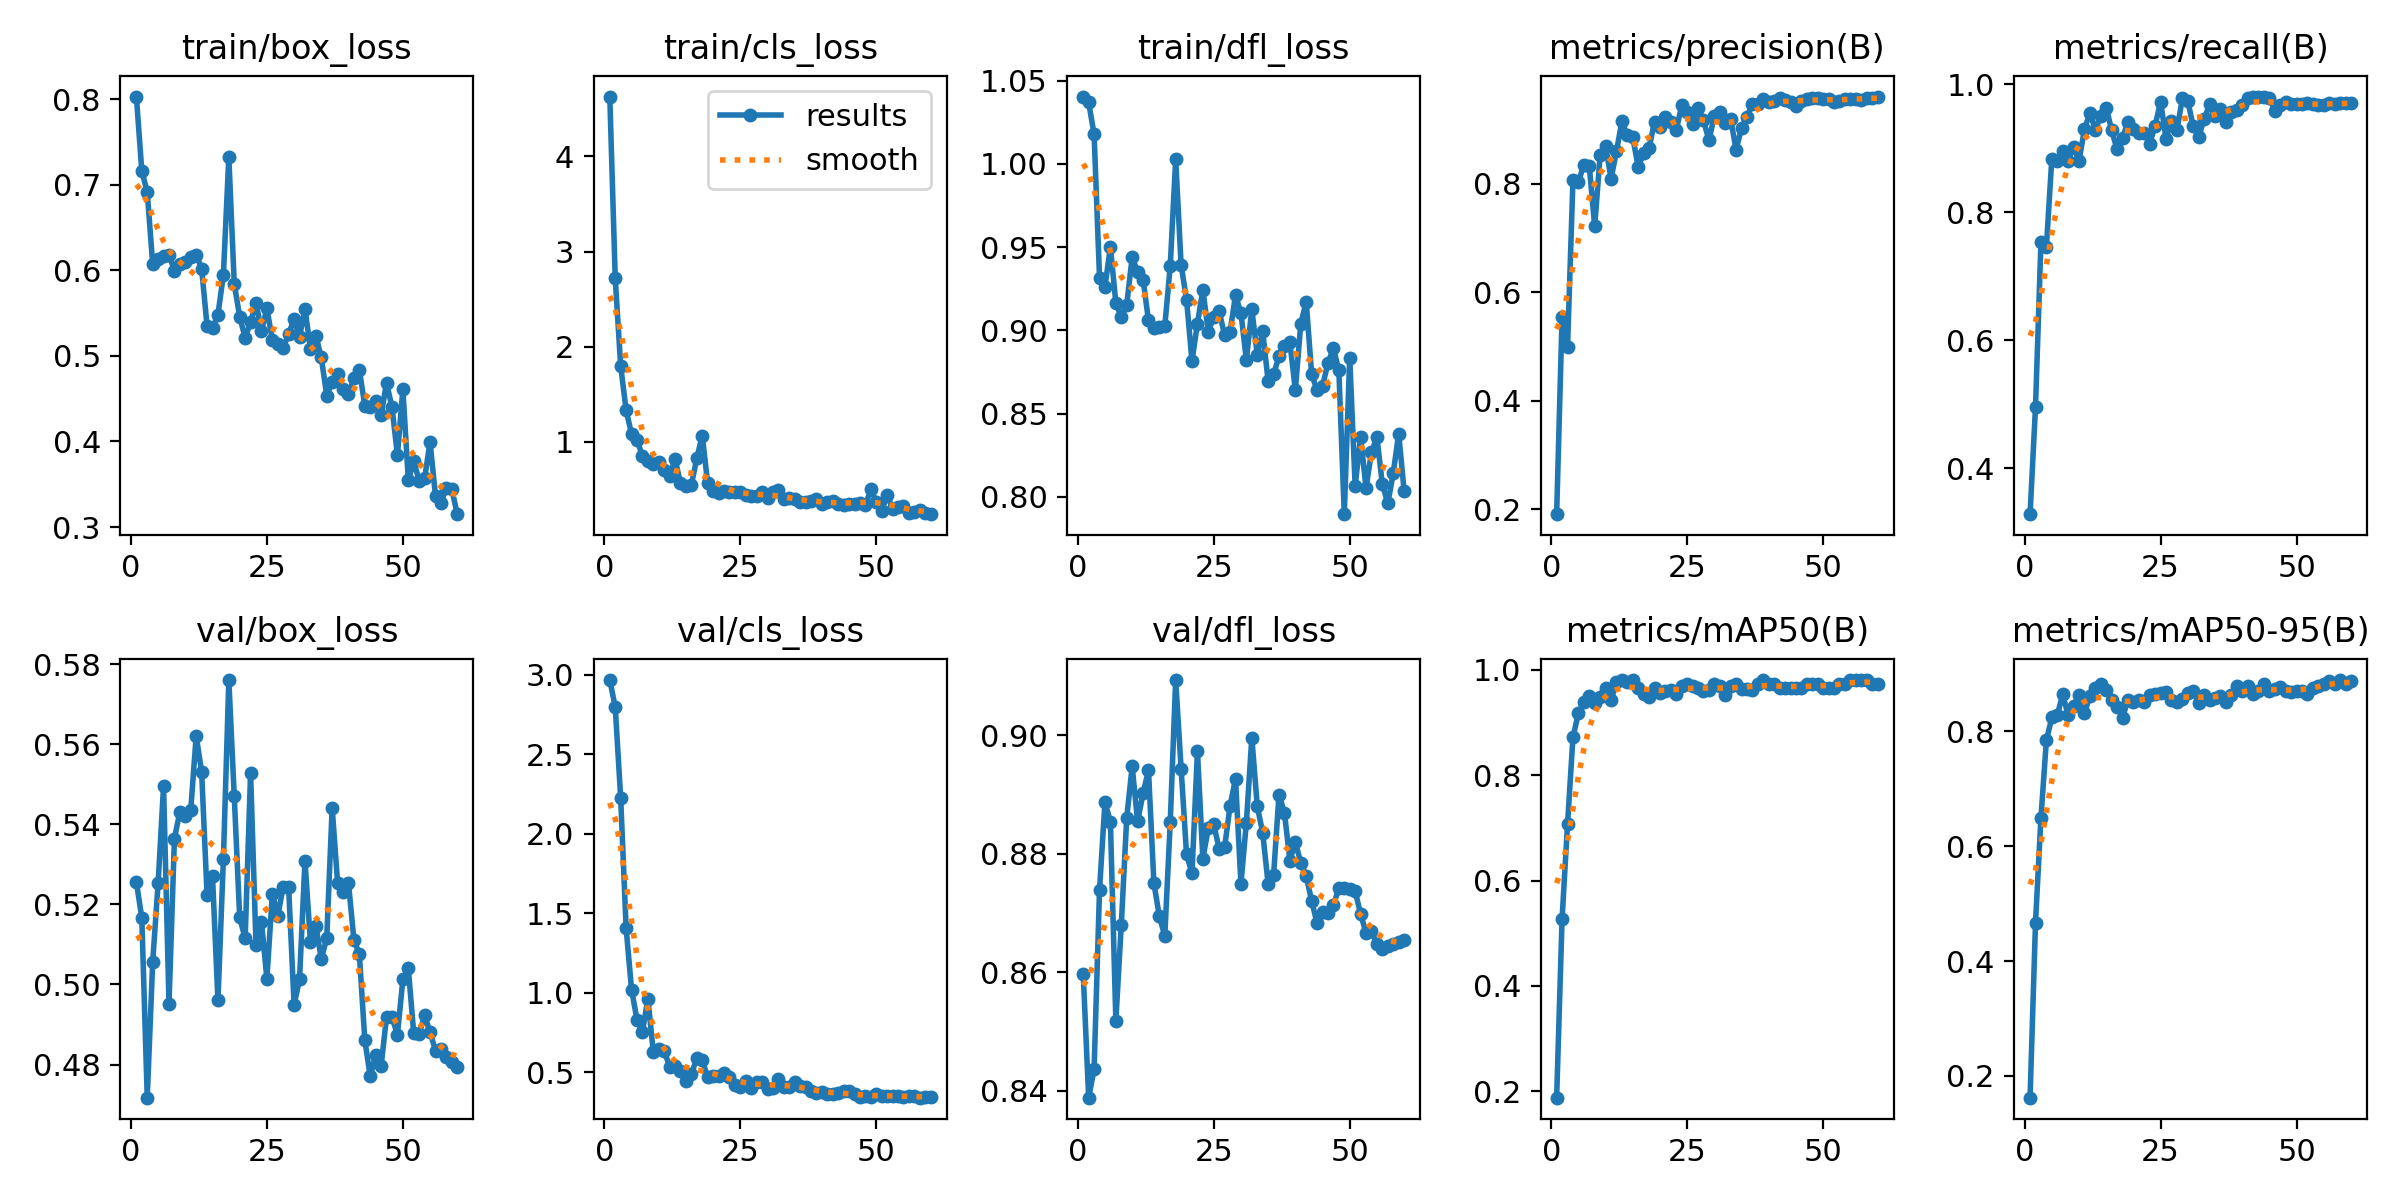

Source data for this figure (header and first rows):
epoch, time, train/box_loss, train/cls_loss, train/dfl_loss, metrics/precision(B), metrics/recall(B), metrics/mAP50(B), metrics/mAP50-95(B), val/box_loss, val/cls_loss, val/dfl_loss, lr/pg0, lr/pg1, lr/pg2
1, 25.27, 0.8031, 4.629, 1.04, 0.1912, 0.3281, 0.188, 0.1622, 0.5256, 2.968, 0.8597, 6.003e-05, 6.003e-05, 6.003e-05
2, 29.04, 0.7161, 2.72, 1.037, 0.5544, 0.4956, 0.5273, 0.4669, 0.5166, 2.799, 0.8388, 0.0001246, 0.0001246, 0.0001246
3, 32.79, 0.6914, 1.797, 1.018, 0.4988, 0.7529, 0.7066, 0.6492, 0.4717, 2.228, 0.8436, 0.000187, 0.000187, 0.000187
4, 37.19, 0.6074, 1.335, 0.9316, 0.8069, 0.7455, 0.8717, 0.7839, 0.5056, 1.409, 0.8739, 0.0002473, 0.0002473, 0.0002473
5, 41.12, 0.613, 1.083, 0.9262, 0.8042, 0.8838, 0.9177, 0.8238, 0.5253, 1.021, 0.8888, 0.0003053, 0.0003053, 0.0003053
6, 44.75, 0.6163, 1.02, 0.9501, 0.8345, 0.8797, 0.9389, 0.828, 0.5496, 0.8307, 0.8853, 0.0003611, 0.0003611, 0.0003611
7, 48.55, 0.6176, 0.8526, 0.9163, 0.8331, 0.8957, 0.9504, 0.8639, 0.4951, 0.7539, 0.8518, 0.0004147, 0.0004147, 0.0004147
8, 52.76, 0.5998, 0.7983, 0.9081, 0.7217, 0.8801, 0.9377, 0.8279, 0.5365, 0.9639, 0.868, 0.0004661, 0.0004661, 0.0004661
9, 56.15, 0.6079, 0.7625, 0.9154, 0.8536, 0.9021, 0.948, 0.844, 0.5432, 0.6285, 0.8861, 0.0005153, 0.0005153, 0.0005153
10, 59.6, 0.6092, 0.7846, 0.9438, 0.8702, 0.8801, 0.966, 0.8625, 0.5421, 0.6466, 0.8948, 0.0005623, 0.0005623, 0.0005623
11, 63.98, 0.6152, 0.7073, 0.9351, 0.8098, 0.93, 0.9426, 0.8312, 0.5437, 0.6346, 0.8855, 0.0005569, 0.0005569, 0.0005569
12, 67.71, 0.6178, 0.6385, 0.9305, 0.8597, 0.9553, 0.976, 0.8612, 0.5621, 0.5363, 0.8902, 0.0005459, 0.0005459, 0.0005459
13, 71.15, 0.6021, 0.8184, 0.906, 0.9154, 0.9291, 0.9805, 0.8751, 0.5532, 0.5387, 0.8941, 0.0005349, 0.0005349, 0.0005349
14, 74.92, 0.5347, 0.5665, 0.9011, 0.8892, 0.951, 0.9774, 0.8824, 0.5225, 0.51, 0.875, 0.0005239, 0.0005239, 0.0005239
15, 78.92, 0.5326, 0.5326, 0.9021, 0.8855, 0.9637, 0.9805, 0.8714, 0.527, 0.4451, 0.8694, 0.0005129, 0.0005129, 0.0005129
16, 82.39, 0.5483, 0.5478, 0.9026, 0.8312, 0.9281, 0.9655, 0.8547, 0.496, 0.4888, 0.8661, 0.0005019, 0.0005019, 0.0005019
17, 85.8, 0.5947, 0.8281, 0.9385, 0.8563, 0.8983, 0.9542, 0.8422, 0.5313, 0.5873, 0.8853, 0.0004909, 0.0004909, 0.0004909
18, 90.28, 0.7323, 1.065, 1.003, 0.8658, 0.9166, 0.9486, 0.8234, 0.5761, 0.5772, 0.9094, 0.0004799, 0.0004799, 0.0004799
19, 93.74, 0.5841, 0.5628, 0.9393, 0.9149, 0.9406, 0.9651, 0.8544, 0.547, 0.4691, 0.8944, 0.0004689, 0.0004689, 0.0004689
20, 97.18, 0.5456, 0.4862, 0.9183, 0.905, 0.9301, 0.9566, 0.8514, 0.5167, 0.4781, 0.8799, 0.0004579, 0.0004579, 0.0004579
21, 100.6, 0.5214, 0.467, 0.8816, 0.9239, 0.9246, 0.9603, 0.8543, 0.5115, 0.4795, 0.8767, 0.0004469, 0.0004469, 0.0004469
22, 104.9, 0.5392, 0.4806, 0.9041, 0.9142, 0.9241, 0.9613, 0.8506, 0.5528, 0.4948, 0.8973, 0.0004359, 0.0004359, 0.0004359
23, 108.3, 0.5621, 0.4732, 0.9244, 0.8989, 0.9074, 0.9534, 0.8629, 0.5098, 0.4721, 0.8791, 0.0004249, 0.0004249, 0.0004249
24, 111.7, 0.5295, 0.4693, 0.899, 0.9446, 0.9356, 0.9684, 0.8643, 0.5157, 0.4179, 0.8843, 0.0004139, 0.0004139, 0.0004139
25, 115.9, 0.5555, 0.4758, 0.9082, 0.9327, 0.973, 0.9729, 0.8671, 0.5014, 0.4105, 0.885, 0.0004029, 0.0004029, 0.0004029
26, 119.6, 0.5188, 0.4431, 0.9115, 0.9107, 0.9149, 0.9684, 0.8676, 0.5227, 0.4457, 0.8808, 0.0003919, 0.0003919, 0.0003919
27, 123.1, 0.5133, 0.4345, 0.897, 0.9391, 0.9431, 0.9654, 0.8535, 0.5171, 0.4033, 0.8811, 0.0003809, 0.0003809, 0.0003809
28, 126.6, 0.5091, 0.4332, 0.8991, 0.917, 0.9282, 0.9593, 0.8502, 0.5245, 0.4372, 0.8881, 0.0003699, 0.0003699, 0.0003699
29, 130.8, 0.526, 0.4699, 0.9211, 0.8804, 0.9779, 0.9624, 0.8557, 0.5243, 0.4391, 0.8927, 0.0003588, 0.0003588, 0.0003588
30, 134.3, 0.5427, 0.4065, 0.9103, 0.925, 0.9738, 0.9729, 0.8666, 0.495, 0.3944, 0.8749, 0.0003478, 0.0003478, 0.0003478
31, 137.8, 0.5222, 0.476, 0.8821, 0.9332, 0.9341, 0.9684, 0.8693, 0.5012, 0.4015, 0.8853, 0.0003368, 0.0003368, 0.0003368
32, 142.1, 0.5552, 0.492, 0.9126, 0.9116, 0.9176, 0.9512, 0.8488, 0.5309, 0.4586, 0.8996, 0.0003258, 0.0003258, 0.0003258
33, 146, 0.5083, 0.4005, 0.8854, 0.9188, 0.9453, 0.9691, 0.863, 0.5106, 0.4069, 0.888, 0.0003148, 0.0003148, 0.0003148
34, 149.5, 0.5235, 0.4109, 0.8993, 0.8631, 0.9688, 0.9729, 0.855, 0.5147, 0.4059, 0.8835, 0.0003038, 0.0003038, 0.0003038
35, 152.9, 0.4983, 0.3949, 0.8694, 0.9031, 0.9503, 0.9638, 0.8577, 0.5064, 0.4396, 0.8749, 0.0002928, 0.0002928, 0.0002928
36, 157.2, 0.4536, 0.3649, 0.8736, 0.9241, 0.9621, 0.9639, 0.8605, 0.5115, 0.4149, 0.8764, 0.0002818, 0.0002818, 0.0002818
37, 160.6, 0.4694, 0.368, 0.8844, 0.9468, 0.9408, 0.9609, 0.8511, 0.5441, 0.4096, 0.89, 0.0002708, 0.0002708, 0.0002708
38, 164, 0.4788, 0.3817, 0.8906, 0.9471, 0.9574, 0.9729, 0.8623, 0.5254, 0.3846, 0.8869, 0.0002598, 0.0002598, 0.0002598
39, 168.3, 0.4614, 0.3975, 0.893, 0.9559, 0.9599, 0.9805, 0.878, 0.5231, 0.369, 0.8789, 0.0002488, 0.0002488, 0.0002488
40, 172, 0.4554, 0.3515, 0.8641, 0.9504, 0.967, 0.9729, 0.8692, 0.5253, 0.3735, 0.882, 0.0002378, 0.0002378, 0.0002378
41, 175.5, 0.4737, 0.369, 0.9039, 0.9535, 0.9792, 0.9729, 0.8779, 0.5111, 0.361, 0.8785, 0.0002268, 0.0002268, 0.0002268
42, 178.9, 0.4838, 0.3775, 0.9172, 0.9574, 0.9809, 0.9655, 0.8646, 0.5076, 0.3643, 0.8762, 0.0002158, 0.0002158, 0.0002158
43, 183.7, 0.4419, 0.3447, 0.8737, 0.9549, 0.9795, 0.9652, 0.8698, 0.4861, 0.371, 0.8721, 0.0002048, 0.0002048, 0.0002048
44, 187.2, 0.4403, 0.3325, 0.864, 0.9509, 0.9802, 0.9652, 0.8815, 0.477, 0.384, 0.8682, 0.0001938, 0.0001938, 0.0001938
45, 190.6, 0.4478, 0.3499, 0.8663, 0.9426, 0.9791, 0.9652, 0.8704, 0.4824, 0.3809, 0.8702, 0.0001828, 0.0001828, 0.0001828
46, 195, 0.4306, 0.352, 0.8805, 0.952, 0.958, 0.9652, 0.8727, 0.4796, 0.3619, 0.87, 0.0001718, 0.0001718, 0.0001718
47, 198.6, 0.4687, 0.3554, 0.8891, 0.9563, 0.9672, 0.9729, 0.877, 0.4919, 0.3418, 0.8713, 0.0001607, 0.0001607, 0.0001607
48, 202.2, 0.4398, 0.3316, 0.876, 0.9577, 0.9722, 0.9729, 0.8693, 0.4919, 0.3486, 0.8742, 0.0001497, 0.0001497, 0.0001497
49, 205.9, 0.384, 0.5029, 0.7896, 0.9591, 0.9691, 0.9729, 0.8679, 0.4874, 0.3444, 0.8743, 0.0001387, 0.0001387, 0.0001387
50, 210.1, 0.461, 0.372, 0.8836, 0.9558, 0.9686, 0.9655, 0.8694, 0.5013, 0.3615, 0.8741, 0.0001277, 0.0001277, 0.0001277
51, 215.7, 0.3548, 0.2705, 0.8066, 0.9556, 0.9693, 0.9655, 0.8705, 0.504, 0.3541, 0.8737, 0.0001167, 0.0001167, 0.0001167
52, 220.2, 0.3768, 0.4441, 0.8359, 0.9503, 0.9703, 0.9655, 0.8647, 0.4878, 0.3514, 0.8699, 0.0001057, 0.0001057, 0.0001057
53, 223.9, 0.3541, 0.2973, 0.8054, 0.9525, 0.9686, 0.9729, 0.8747, 0.4877, 0.3518, 0.8666, 9.4714e-05, 9.4714e-05, 9.4714e-05
54, 227.4, 0.3568, 0.3165, 0.8269, 0.9569, 0.9672, 0.9729, 0.8789, 0.4923, 0.3516, 0.867, 8.37085e-05, 8.37085e-05, 8.37085e-05
55, 230.8, 0.3996, 0.3237, 0.8357, 0.956, 0.9675, 0.9805, 0.8828, 0.4881, 0.3469, 0.8647, 7.2703e-05, 7.2703e-05, 7.2703e-05
56, 235.3, 0.3358, 0.2513, 0.8077, 0.9558, 0.97, 0.9805, 0.8865, 0.4835, 0.3527, 0.8639, 6.16975e-05, 6.16975e-05, 6.16975e-05
57, 238.9, 0.3281, 0.2681, 0.796, 0.9538, 0.9698, 0.9805, 0.8824, 0.4839, 0.3482, 0.8643, 5.0692e-05, 5.0692e-05, 5.0692e-05
58, 242.3, 0.346, 0.2865, 0.8141, 0.9577, 0.9704, 0.9805, 0.889, 0.4818, 0.3405, 0.8647, 3.96865e-05, 3.96865e-05, 3.96865e-05
59, 246.2, 0.3441, 0.2556, 0.838, 0.959, 0.9703, 0.9729, 0.8824, 0.4807, 0.3433, 0.8651, 2.8681e-05, 2.8681e-05, 2.8681e-05
60, 250.1, 0.315, 0.2403, 0.8037, 0.9609, 0.971, 0.9729, 0.8873, 0.4793, 0.3458, 0.8655, 1.76755e-05, 1.76755e-05, 1.76755e-05
